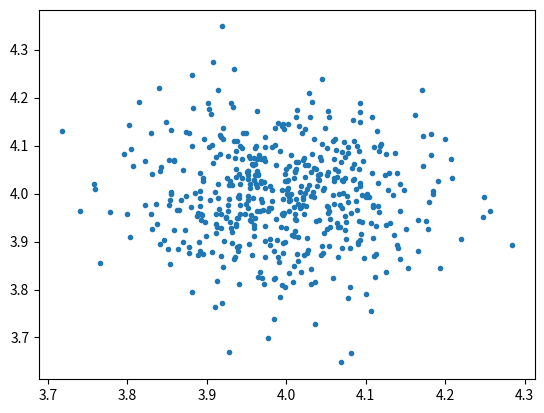

This chart was generated by the following Python code:
# -*- coding: utf-8 -*-
"""Module one liner

This module does what....

Example usage:

"""
import numpy as np
import matplotlib.pyplot as plt


def plot():
    """Plots a scatter plot."""
    sample_x = np.random.normal(4, 0.1, 500)
    sample_y = np.random.normal(4, 0.1, 500)
    fig, ax = plt.subplots()
    ax.plot(sample_x, sample_y, '.')
    fig.show()


def main(): 
    plot()

if __name__ == "__main__":
    main()